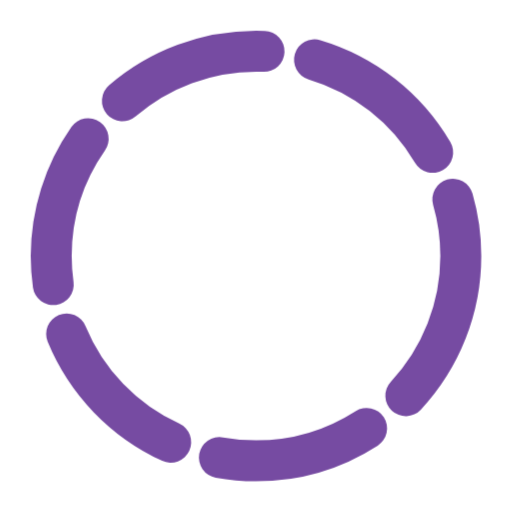
t = 0.00 s
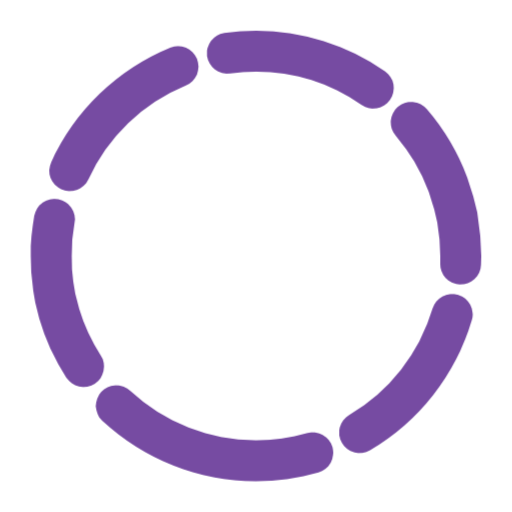
t = 0.38 s
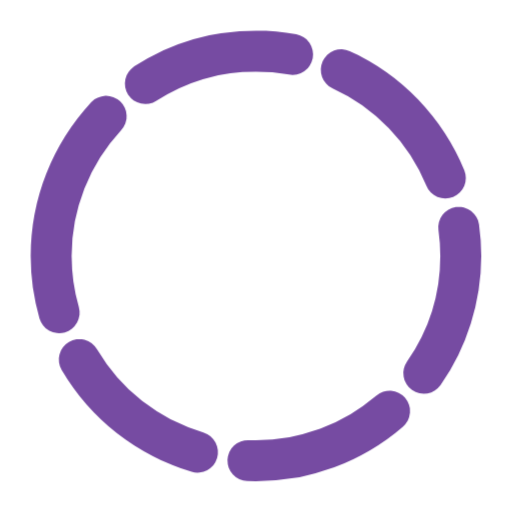
t = 0.75 s
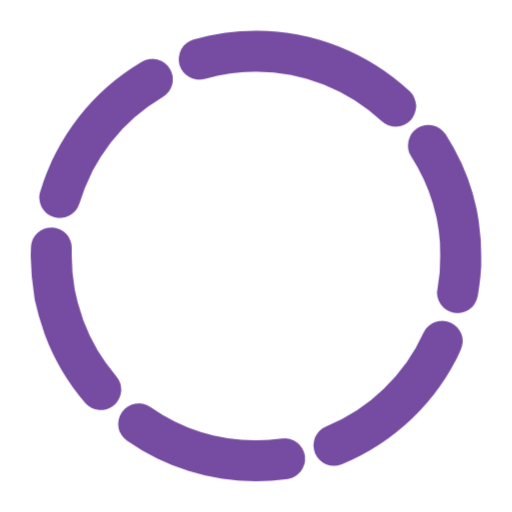
t = 1.13 s

The animated SVG that drew these frames (rendered in a browser with its animation timeline set to each time). Animation: 1 CSS @keyframes rule; one cycle of 1.50 s, repeats indefinitely.

<svg xmlns="http://www.w3.org/2000/svg" viewBox="0 0 50 50" width="60" height="60">
  <style>
    @keyframes rotate {
      from { transform: rotate(0deg); }
      to { transform: rotate(360deg); }
    }
    .spinner { animation: rotate 1.5s linear infinite; transform-origin: center; }
  </style>
  <circle class="spinner" cx="25" cy="25" r="20" fill="none" stroke="#764ba2" stroke-width="4" stroke-linecap="round" stroke-dasharray="15 5" />
</svg>